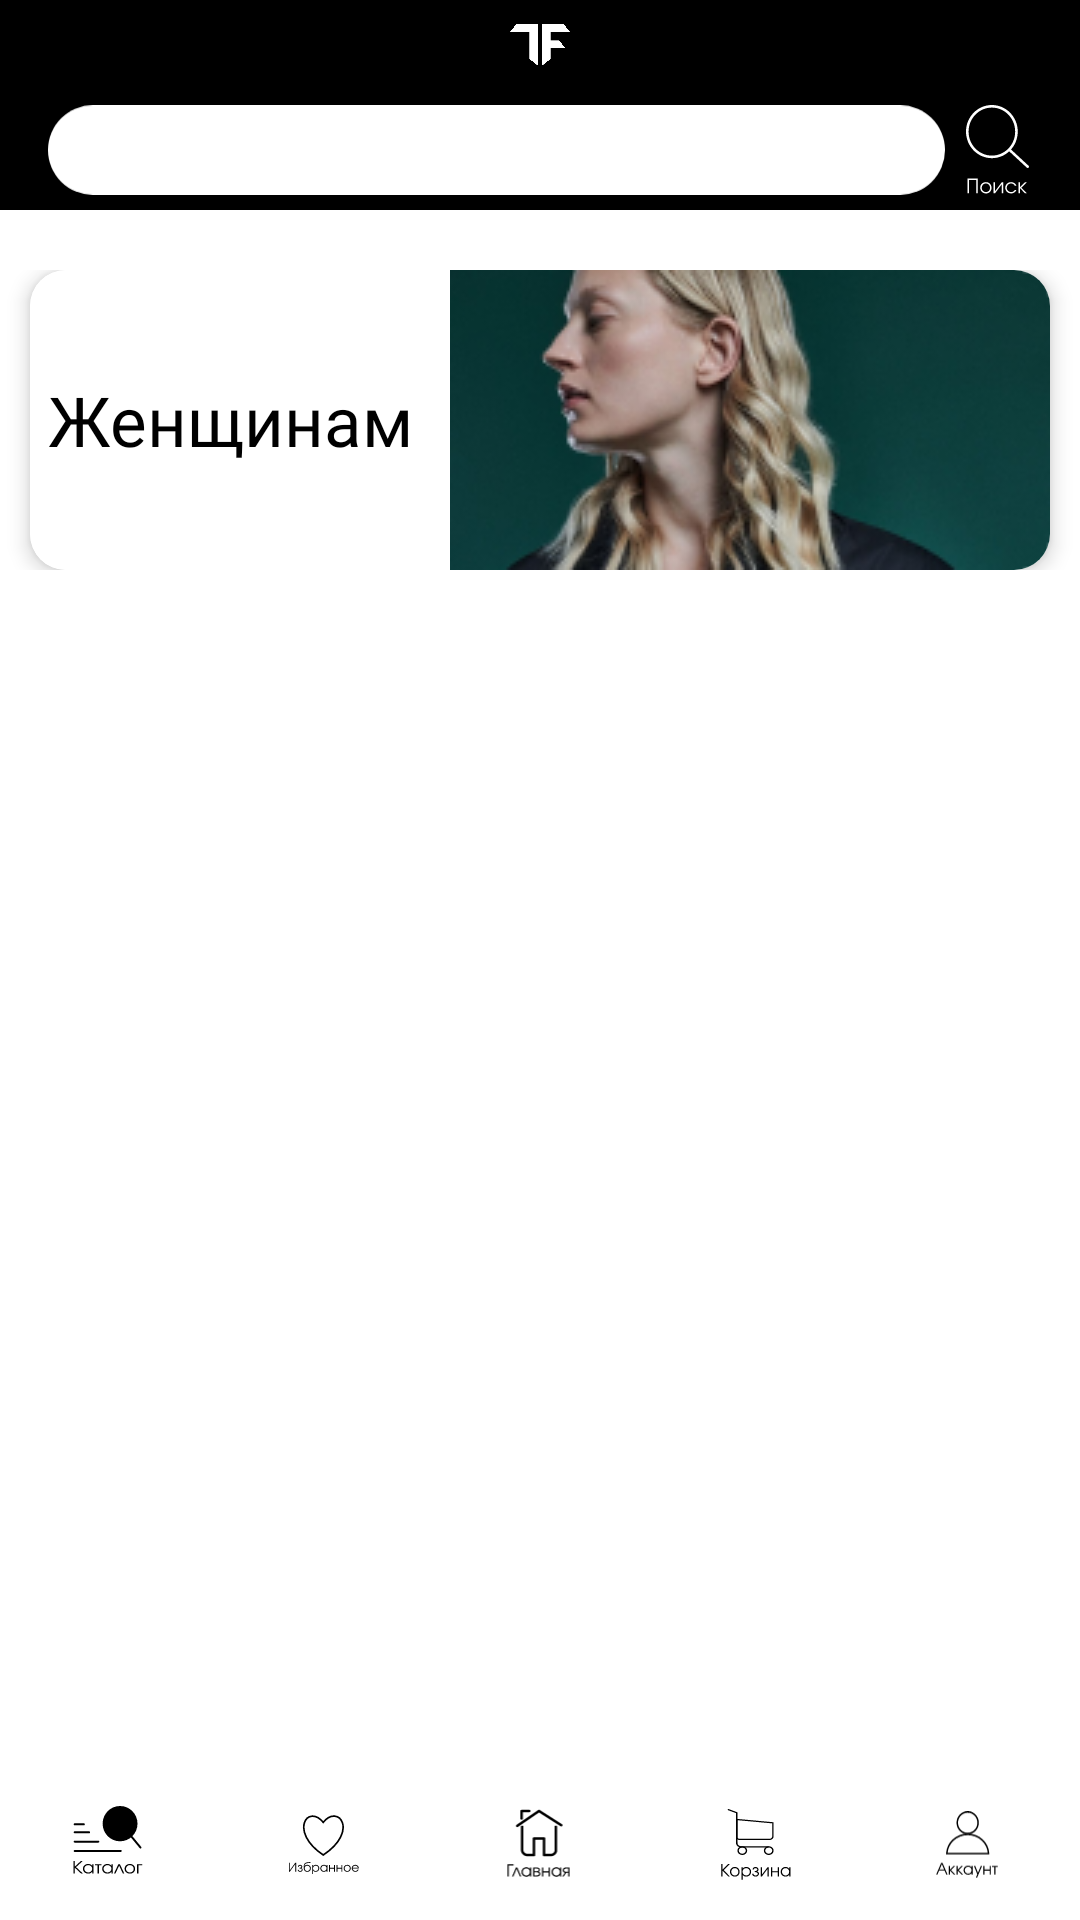

Android layout source for this screen:
<!-- AndroidManifest.xml: application theme Theme.Todayfashion -->
<!-- res/layout/activity_catalog.xml -->
<?xml version="1.0" encoding="utf-8"?>
<androidx.constraintlayout.widget.ConstraintLayout xmlns:android="http://schemas.android.com/apk/res/android"
    xmlns:app="http://schemas.android.com/apk/res-auto"
    xmlns:tools="http://schemas.android.com/tools"
    android:layout_width="match_parent"
    android:layout_height="match_parent"
    android:background="#FFFFFF"
    tools:context=".CatalogActivity">
    <ScrollView
        android:id="@+id/scrollViewcatalog"
        android:layout_width="match_parent"
        android:layout_height="0dp"
        android:paddingTop="10dp"
        app:layout_constraintEnd_toEndOf="parent"
        app:layout_constraintStart_toStartOf="parent"
        app:layout_constraintTop_toBottomOf="@id/toolbar"
        app:layout_constraintBottom_toTopOf="@id/bNav">
        <LinearLayout
            android:layout_width="match_parent"
            android:layout_height="wrap_content"
            android:paddingTop="10dp"
            android:paddingBottom="10dp"
            android:orientation="vertical">
            <androidx.cardview.widget.CardView
                android:layout_width="match_parent"
                android:layout_height="wrap_content"
                android:layout_marginHorizontal="10dp"
                android:layout_marginTop="0dp"
                android:background="@color/white"
                android:backgroundTint="@color/white"
                app:cardCornerRadius="12dp"
                app:cardElevation="4dp">
                <View
                    android:layout_width="match_parent"
                    android:layout_height="100dp"
                    android:background="@color/white"/>
                <TextView
                    android:layout_height="wrap_content"
                    android:layout_width="wrap_content"
                    android:text="@string/woman"
                    android:layout_marginStart="6dp"
                    android:layout_gravity="center_vertical"
                    android:textColor="@color/black"
                    android:fontFamily="@font/evolventa_regular"
                    android:textSize="23dp"
                    />
                <ImageView
                    android:layout_width="wrap_content"
                    android:layout_height="match_parent"
                    app:srcCompat="@drawable/woman"
                    android:layout_gravity="end"
                    />
            </androidx.cardview.widget.CardView>
        </LinearLayout>
    </ScrollView>

    <FrameLayout
        android:id="@+id/imageView9"
        android:layout_width="match_parent"
        android:layout_height="wrap_content"
        android:paddingTop="0dp"
        app:layout_constraintEnd_toEndOf="parent"
        app:layout_constraintStart_toStartOf="parent"
        app:layout_constraintTop_toTopOf="parent"
        android:background="@color/black">
        <ImageView
            android:layout_width="30dp"
            android:layout_height="30dp"
            app:srcCompat="@drawable/iconn1"
            android:layout_gravity="center"/>
    </FrameLayout>
    <androidx.appcompat.widget.Toolbar
        android:id="@+id/toolbar"
        android:layout_width="match_parent"
        android:layout_height="40dp"
        android:background="@color/black"
        app:layout_constraintTop_toBottomOf="@id/imageView9"
        app:layout_constraintStart_toStartOf="parent"
        app:layout_constraintEnd_toEndOf="parent"
        ><ImageView
        android:id="@+id/search"
        android:layout_width="wrap_content"
        android:layout_height="30dp"
        app:srcCompat="@drawable/searchw"
        android:layout_gravity="end"
        android:layout_marginEnd="10dp"
        />
        <ImageView
            android:layout_width="wrap_content"
            android:layout_height="match_parent"
            app:srcCompat="@drawable/rectangle"
            android:layout_gravity="center"
            />
    </androidx.appcompat.widget.Toolbar>
    <com.google.android.material.bottomnavigation.BottomNavigationView
        android:id="@+id/bNav"
        android:layout_width="match_parent"
        android:layout_height="50dp"
        android:background="@color/white"
        app:itemActiveIndicatorStyle="@style/Base.Theme.Todayfashion"
        app:itemIconTint="@color/black"
        app:itemTextColor="@color/black"
        app:layout_constraintBottom_toBottomOf="parent"
        app:layout_constraintEnd_toEndOf="parent"
        app:layout_constraintStart_toStartOf="parent"
        app:menu="@menu/navigation_items">
    </com.google.android.material.bottomnavigation.BottomNavigationView>
</androidx.constraintlayout.widget.ConstraintLayout>
<!-- resources referenced by this layout -->
<resources>
  <color name="black">#FF000000</color>
  <color name="white">#FFFFFFFF</color>
  <!-- drawable iconn1: jpg bitmap (drawable, 31372 bytes) -->
  <!-- drawable rectangle (drawable) -->
  <vector xmlns:android="http://schemas.android.com/apk/res/android"
      android:width="400dp"
      android:height="40dp"
      android:viewportWidth="400"
      android:viewportHeight="40">
    <path
        android:pathData="M20,0L380,0A20,20 0,0 1,400 20L400,20A20,20 0,0 1,380 40L20,40A20,20 0,0 1,0 20L0,20A20,20 0,0 1,20 0z"
        android:fillColor="#ffffff"/>
  </vector>
  <!-- drawable searchw: vector/xml drawable (drawable, 3918 chars, omitted) -->
  <!-- drawable woman: png bitmap (drawable, 33457 bytes) -->
  <string name="woman">Женщинам</string>
  <style name="Base.Theme.Todayfashion" parent="Theme.Material3.DayNight.NoActionBar">
          
          
      </style>
  <style name="Theme.Todayfashion" parent="Base.Theme.Todayfashion" />
</resources>
